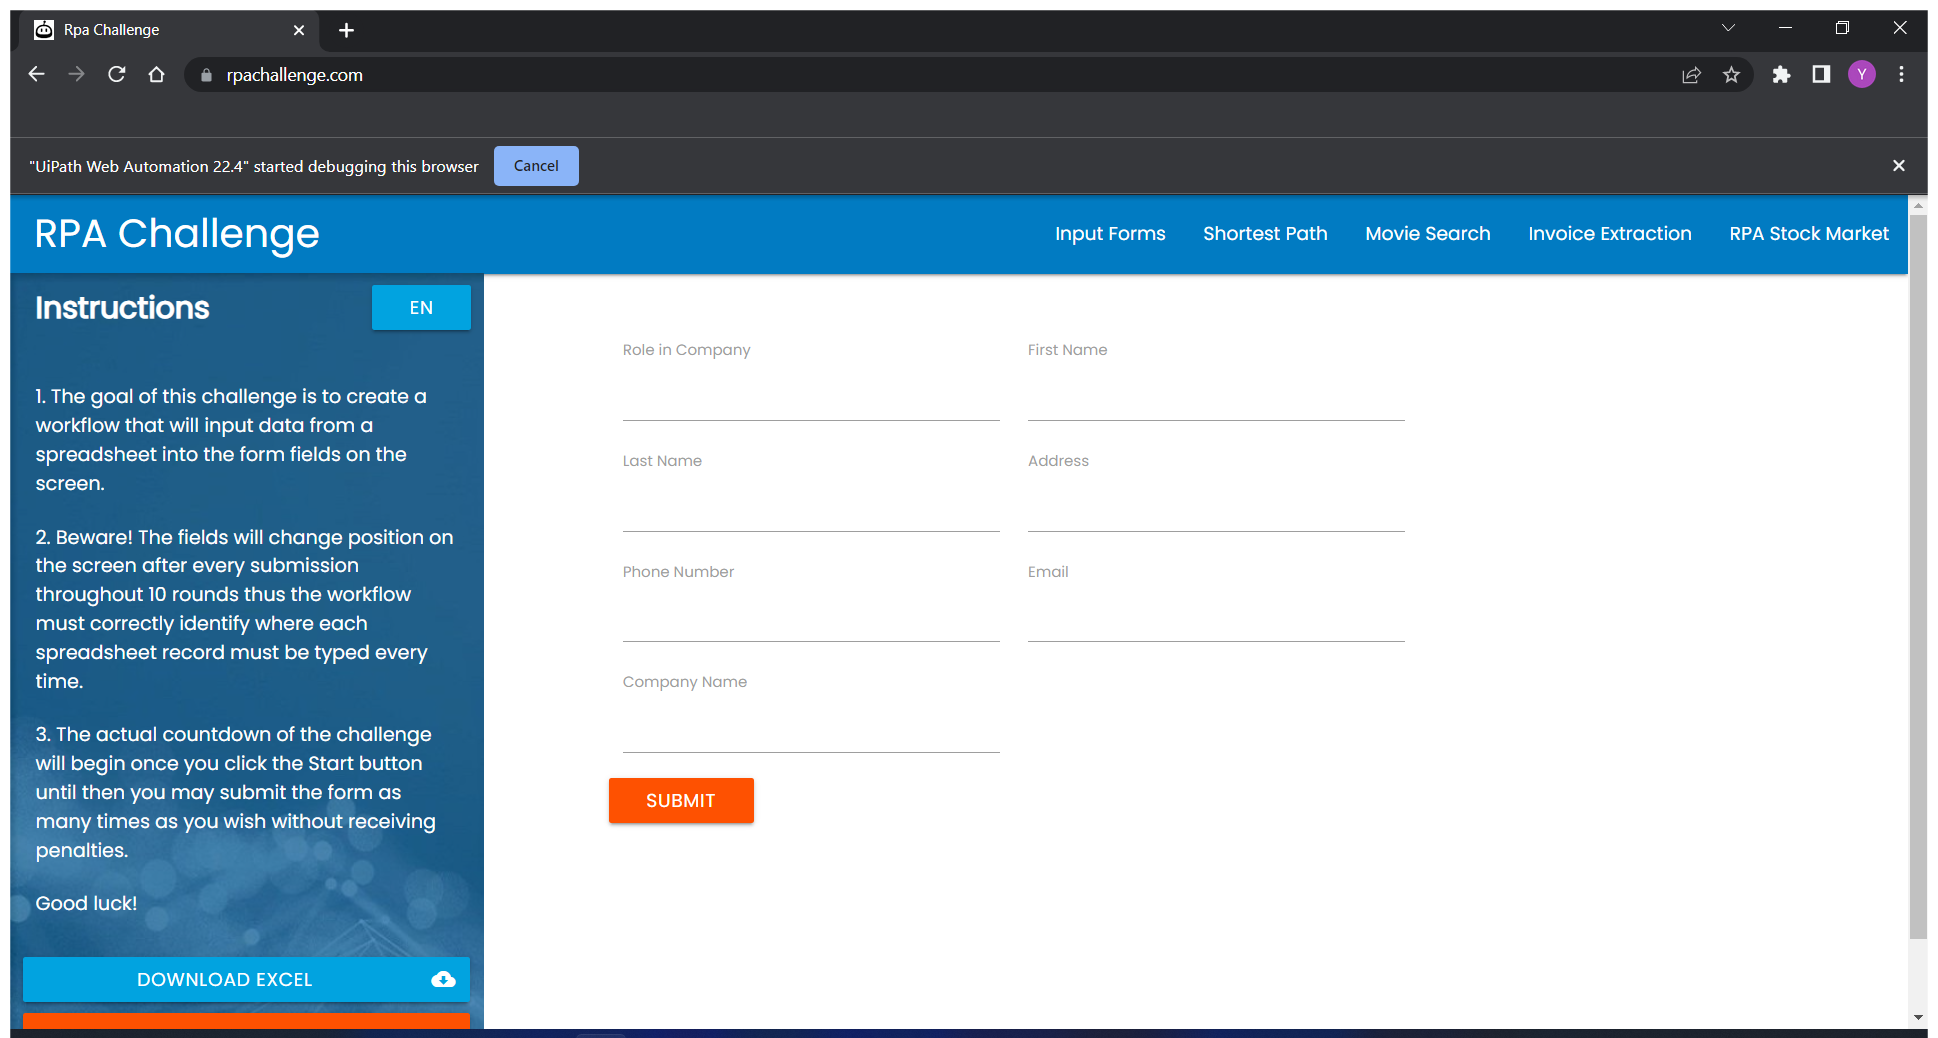
Task: Implementation to RPA Challenge
Workflow: Main

Step 1: Use Browser Chrome: Rpa Challenge in window 'Rpa Challenge' (chrome.exe)

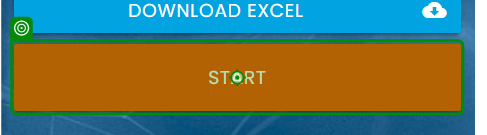
Step 2: click on 'Start'